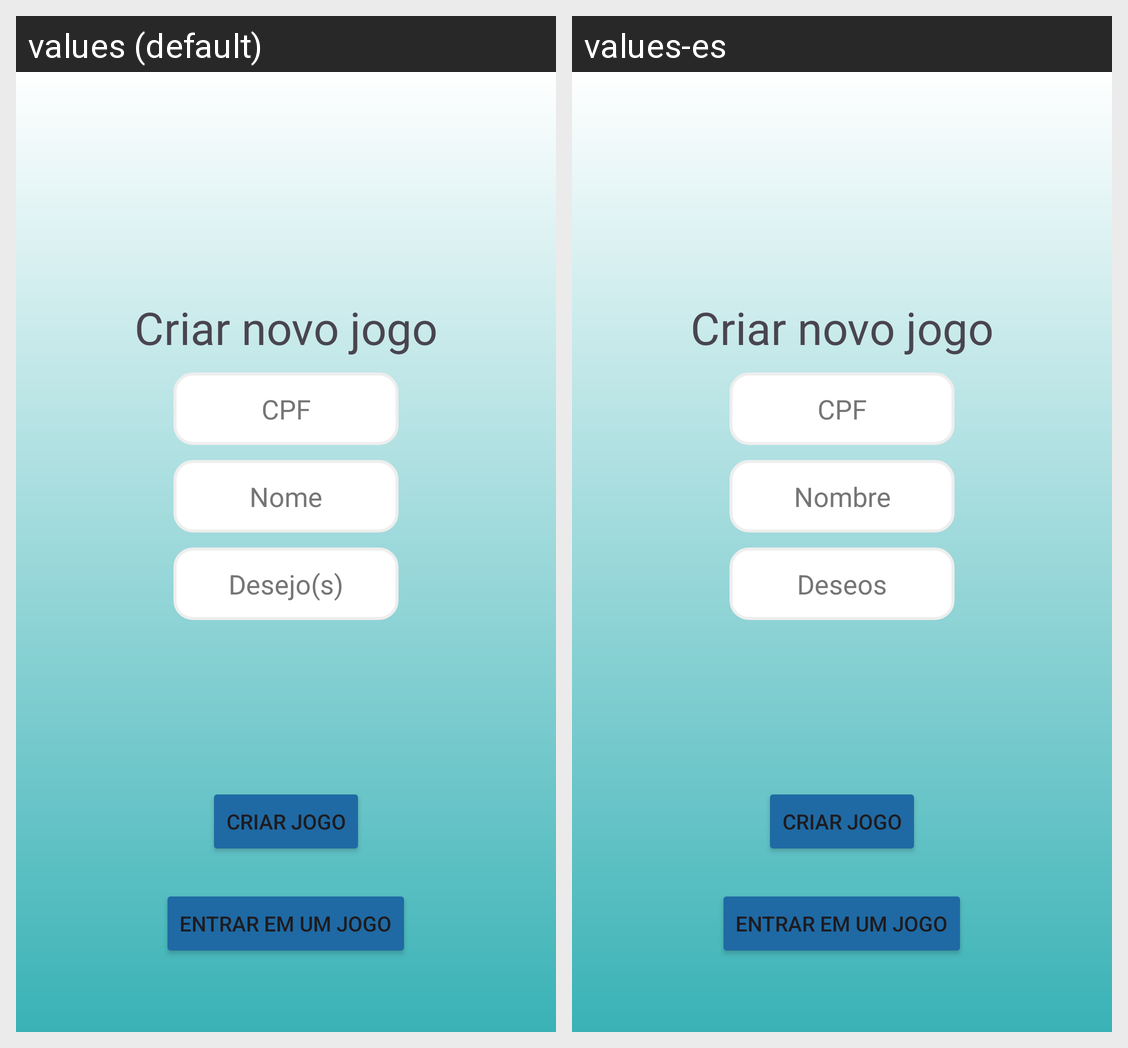

Here is an Android app screen in its default locale and in the app's own translations. Write out the translated-string differences for the strings that appear on this screen.
Android screen res/layout/activity_create_game.xml rendered under 2 locales, left to right: values (default), values-es. Device: Nexus 5 (rendered at 1080×1920; each locale shown at half size, 540×960, under a caption strip naming it); theme Theme.AmigoSecretoGuest.
Strings drawn on this screen, with the default value and each locale's value (text and hints the layout hard-codes, and strings that could not be matched under every locale, appear in the picture but are not listed):

cpf_Text
  values: CPF
  values-es: CPF

nome_Text
  values: Nome
  values-es: Nombre

desejo_Text
  values: Desejo(s)
  values-es: Deseos
